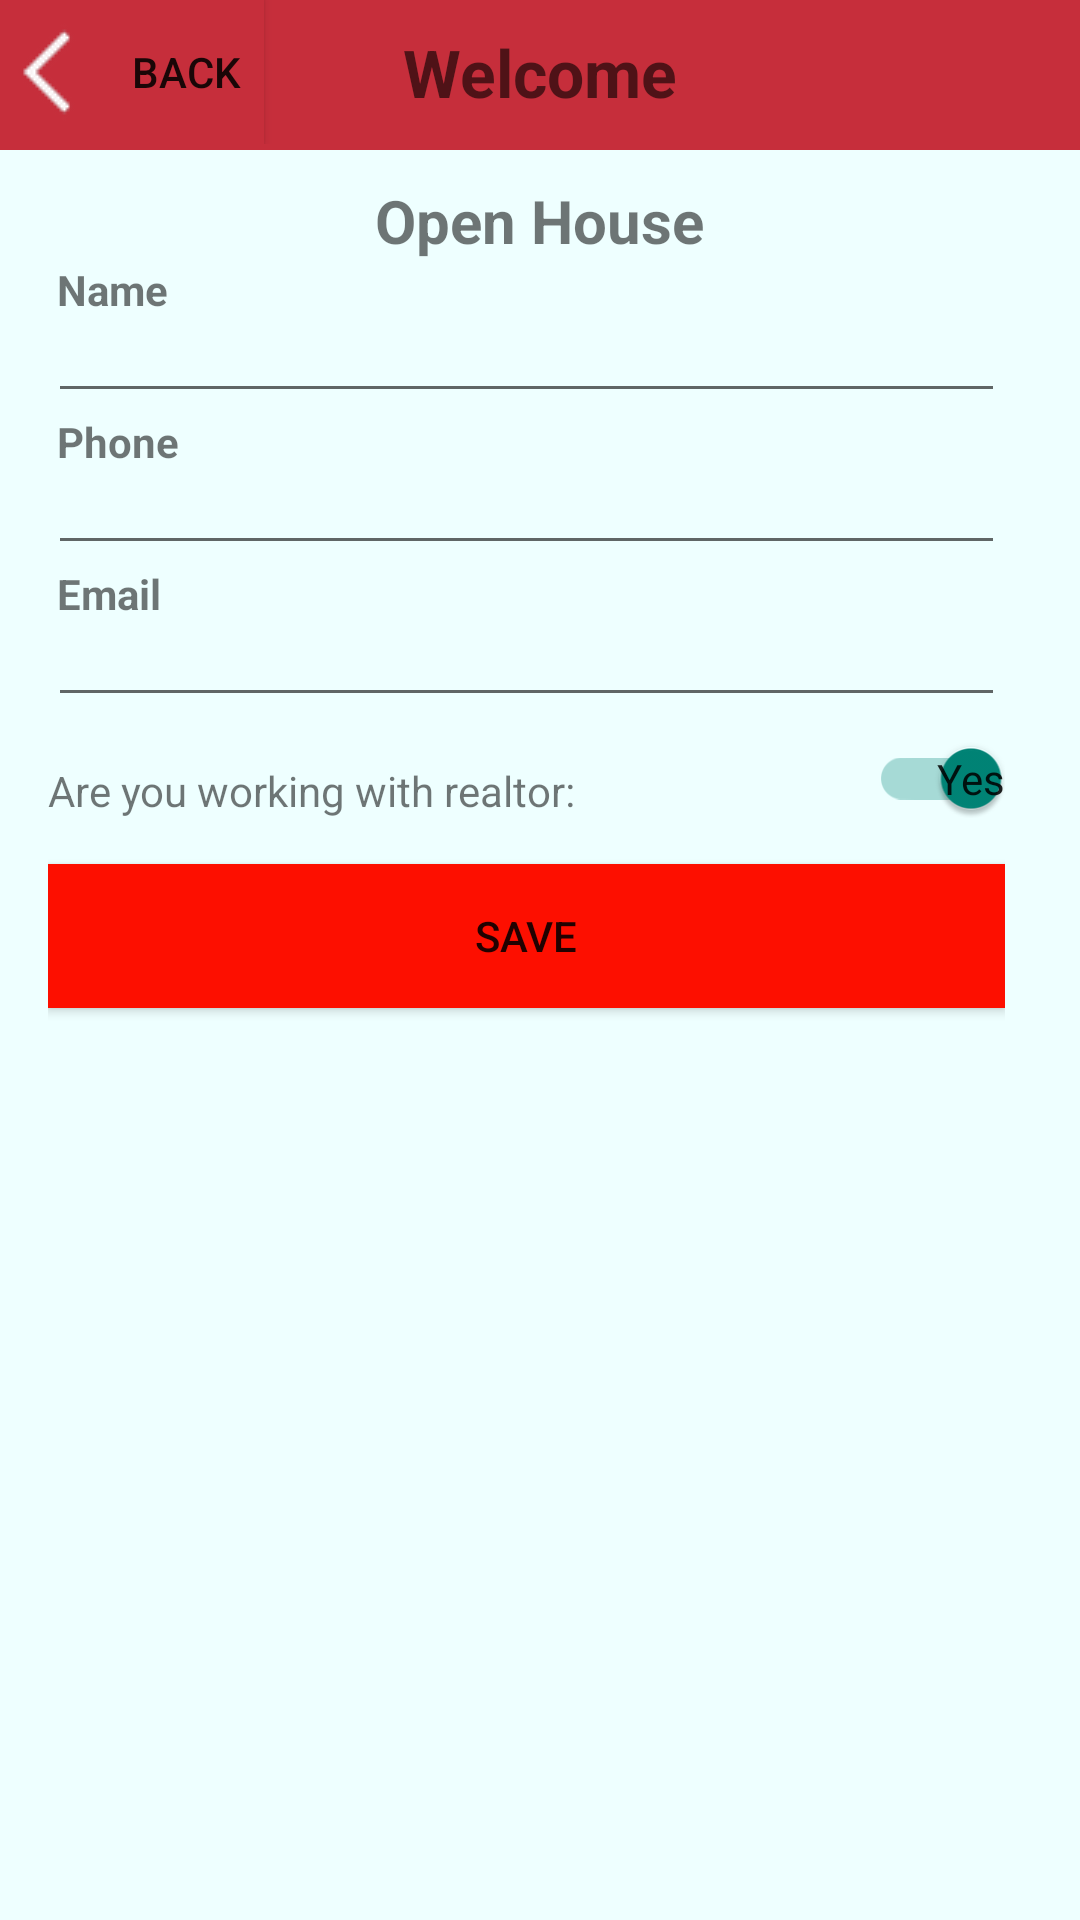

Reconstruct the res/layout file that produces this screen, plus the resources it refers to.
<!-- AndroidManifest.xml: application theme AppTheme -->
<!-- res/layout/activity_add_realtor.xml -->
<?xml version="1.0" encoding="utf-8"?>
<RelativeLayout xmlns:android="http://schemas.android.com/apk/res/android"
    xmlns:tools="http://schemas.android.com/tools"
    xmlns:app="http://schemas.android.com/apk/res-auto"
    android:layout_width="match_parent"
    android:layout_height="match_parent"
    android:paddingBottom="16dp"
    android:paddingLeft="0dp"
    android:paddingRight="0dp"
    android:paddingTop="0dp"
    tools:context="com.example.openhouse.AddRealtor"
    android:background="@color/colorBackgroundActivity">

    <android.support.v7.widget.Toolbar
        xmlns:android="http://schemas.android.com/apk/res/android"
        android:id="@+id/toolbar"
        android:layout_width="match_parent"
        android:layout_height="50dp"
        android:background="@color/colorToolbar"
        android:layout_marginBottom="10dp" />

    <RelativeLayout
        android:layout_width="match_parent"
        android:layout_height="match_parent"
        android:layout_alignParentLeft="true"
        android:layout_alignParentStart="true"
        android:layout_below="@id/toolbar"
        android:paddingLeft="16dp"
        android:paddingRight="25dp"
        android:scrollbars="vertical">

        <EditText
            android:layout_width="wrap_content"
            android:layout_height="wrap_content"
            android:inputType="textPersonName"
            android:ems="10"
            android:id="@+id/nameEdit"
            android:layout_marginTop="-10dp"
            android:layout_below="@+id/nameText"
            android:layout_alignLeft="@+id/emailEdit"
            android:layout_alignStart="@+id/emailEdit"
            android:layout_alignParentRight="true"
            android:layout_alignParentEnd="true"
            />

        <EditText
            android:layout_width="wrap_content"
            android:layout_height="wrap_content"
            android:inputType="phone"
            android:ems="10"
            android:id="@+id/phoneEdit"
            android:layout_marginTop="-10dp"
            android:layout_below="@+id/phoneText"
            android:layout_alignParentLeft="true"
            android:layout_alignParentStart="true"
            android:layout_alignParentRight="true"
            android:layout_alignParentEnd="true" />

        <EditText
            android:layout_width="wrap_content"
            android:layout_height="wrap_content"
            android:inputType="textEmailAddress"
            android:id="@+id/emailEdit"
            android:ems="10"
            android:layout_below="@+id/emailText"
            android:layout_marginTop="-10dp"
            android:layout_alignParentLeft="true"
            android:layout_alignParentStart="true"
            android:layout_alignParentRight="true"
            android:layout_alignParentEnd="true" />

        <TextView
            android:layout_width="wrap_content"
            android:layout_height="wrap_content"
            android:textSize="20sp"
            android:textStyle="bold"
            android:text="@string/app_label"
            android:id="@+id/OpenHouseText"
            android:singleLine="true"
            android:layout_alignParentTop="true"
            android:layout_centerHorizontal="true"
            />

        <TextView
            android:layout_width="wrap_content"
            android:layout_height="wrap_content"
            android:textSize="14sp"
            android:textStyle="bold"
            android:text="@string/name"
            android:id="@+id/nameText"
            android:singleLine="true"
            android:layout_below="@id/OpenHouseText"
            android:paddingLeft="3dp"/>

        <TextView
            android:layout_width="wrap_content"
            android:layout_height="wrap_content"
            android:textSize="14sp"
            android:textStyle="bold"
            android:text="@string/phone"
            android:id="@+id/phoneText"
            android:singleLine="true"
            android:layout_below="@+id/nameEdit"
            android:paddingLeft="3dp"/>

        <TextView
            android:layout_width="wrap_content"
            android:layout_height="wrap_content"
            android:textSize="14sp"
            android:textStyle="bold"
            android:text="@string/email"
            android:id="@+id/emailText"
            android:layout_below="@+id/phoneEdit"
            android:singleLine="true"
            android:maxLength="8"
            android:paddingLeft="3dp"/>

        <TextView
            android:layout_width="wrap_content"
            android:layout_height="wrap_content"
            android:textAppearance="?android:attr/textAppearanceSmall"
            android:text="@string/switchQuestion"
            android:id="@+id/switchQuestion"
            android:layout_alignBottom="@+id/switchQ"
            android:layout_alignLeft="@+id/emailEdit"
            android:layout_alignStart="@+id/emailEdit" />

        <android.support.v7.widget.SwitchCompat
            android:layout_width="wrap_content"
            android:layout_height="wrap_content"
            android:textOff="No"
            android:textOn="Yes"
            app:showText="true"
            android:checked="true"
            android:id="@+id/switchQ"
            android:layout_below="@+id/emailEdit"
            android:layout_alignParentRight="true"
            android:layout_alignParentEnd="true"
            android:layout_marginTop="7dp"
            android:textSize="10sp"/>

        <Button
            android:layout_width="wrap_content"
            android:layout_height="wrap_content"
            android:text="@string/saveButton"
            android:id="@+id/saveButton"
            android:onClick="saveRealtor"
            android:layout_alignLeft="@+id/switchQuestion"
            android:layout_alignStart="@+id/switchQuestion"
            android:layout_alignParentRight="true"
            android:layout_alignParentEnd="true"
            android:layout_marginTop="15dp"
            android:background="@color/colorButton"
            android:layout_below="@id/switchQ" />
    </RelativeLayout>

    <include
        android:layout_width="fill_parent"
        android:layout_height="wrap_content"
        layout="@layout/toolbar_add_realtor"
        android:layout_alignParentTop="true"
        android:layout_alignParentRight="true"
        android:layout_alignParentEnd="true"
        android:layout_marginRight="0dp"
        android:layout_marginEnd="0dp" />

</RelativeLayout>
<!-- res/layout/toolbar_add_realtor.xml (included above) -->
<?xml version="1.0" encoding="utf-8"?>
<LinearLayout xmlns:android="http://schemas.android.com/apk/res/android"
    android:layout_width="match_parent"
    android:layout_height="match_parent">

    <FrameLayout
        android:layout_width="match_parent"
        android:layout_height="match_parent">

        <Button
            android:layout_width="wrap_content"
            android:layout_height="wrap_content"
            android:layout_gravity="center_vertical|left"
            android:clickable="true"
            android:text="@string/backButton"
            android:contentDescription="@string/abc_capital_on"
            android:onClick="backIoMain"
            android:drawableLeft="@drawable/back3"
            android:layout_marginRight="15dp"
            android:background="@color/colorToolbar"/>

        <TextView
            android:layout_width="wrap_content"
            android:layout_height="wrap_content"
            android:text="@string/add_realtor_name"
            android:textAppearance="?android:attr/textAppearanceMedium"
            android:textStyle="bold"
            android:textSize="22sp"
            android:layout_gravity="center"
            android:singleLine="true"/>
    </FrameLayout>

</LinearLayout>
<!-- resources referenced by this layout -->
<resources>
  <color name="colorBackgroundActivity">#eeffff</color>
  <color name="colorButton">#FD0F00</color>
  <color name="colorToolbar">#C62E3B</color>
  <!-- drawable back3: png bitmap (drawable, 442 bytes) -->
  <string name="add_realtor_name">Welcome</string>
  <string name="app_label">Open House</string>
  <string name="backButton">Back</string>
  <string name="email">Email</string>
  <string name="name">Name</string>
  <string name="phone">Phone</string>
  <string name="saveButton">Save</string>
  <string name="switchQuestion">Are you working with realtor:</string>
  <style name="AppTheme" parent="Theme.AppCompat.Light.NoActionBar">
          <item name="android:windowNoTitle">true</item>
          <item name="windowActionBar">false</item>
      </style>
</resources>
